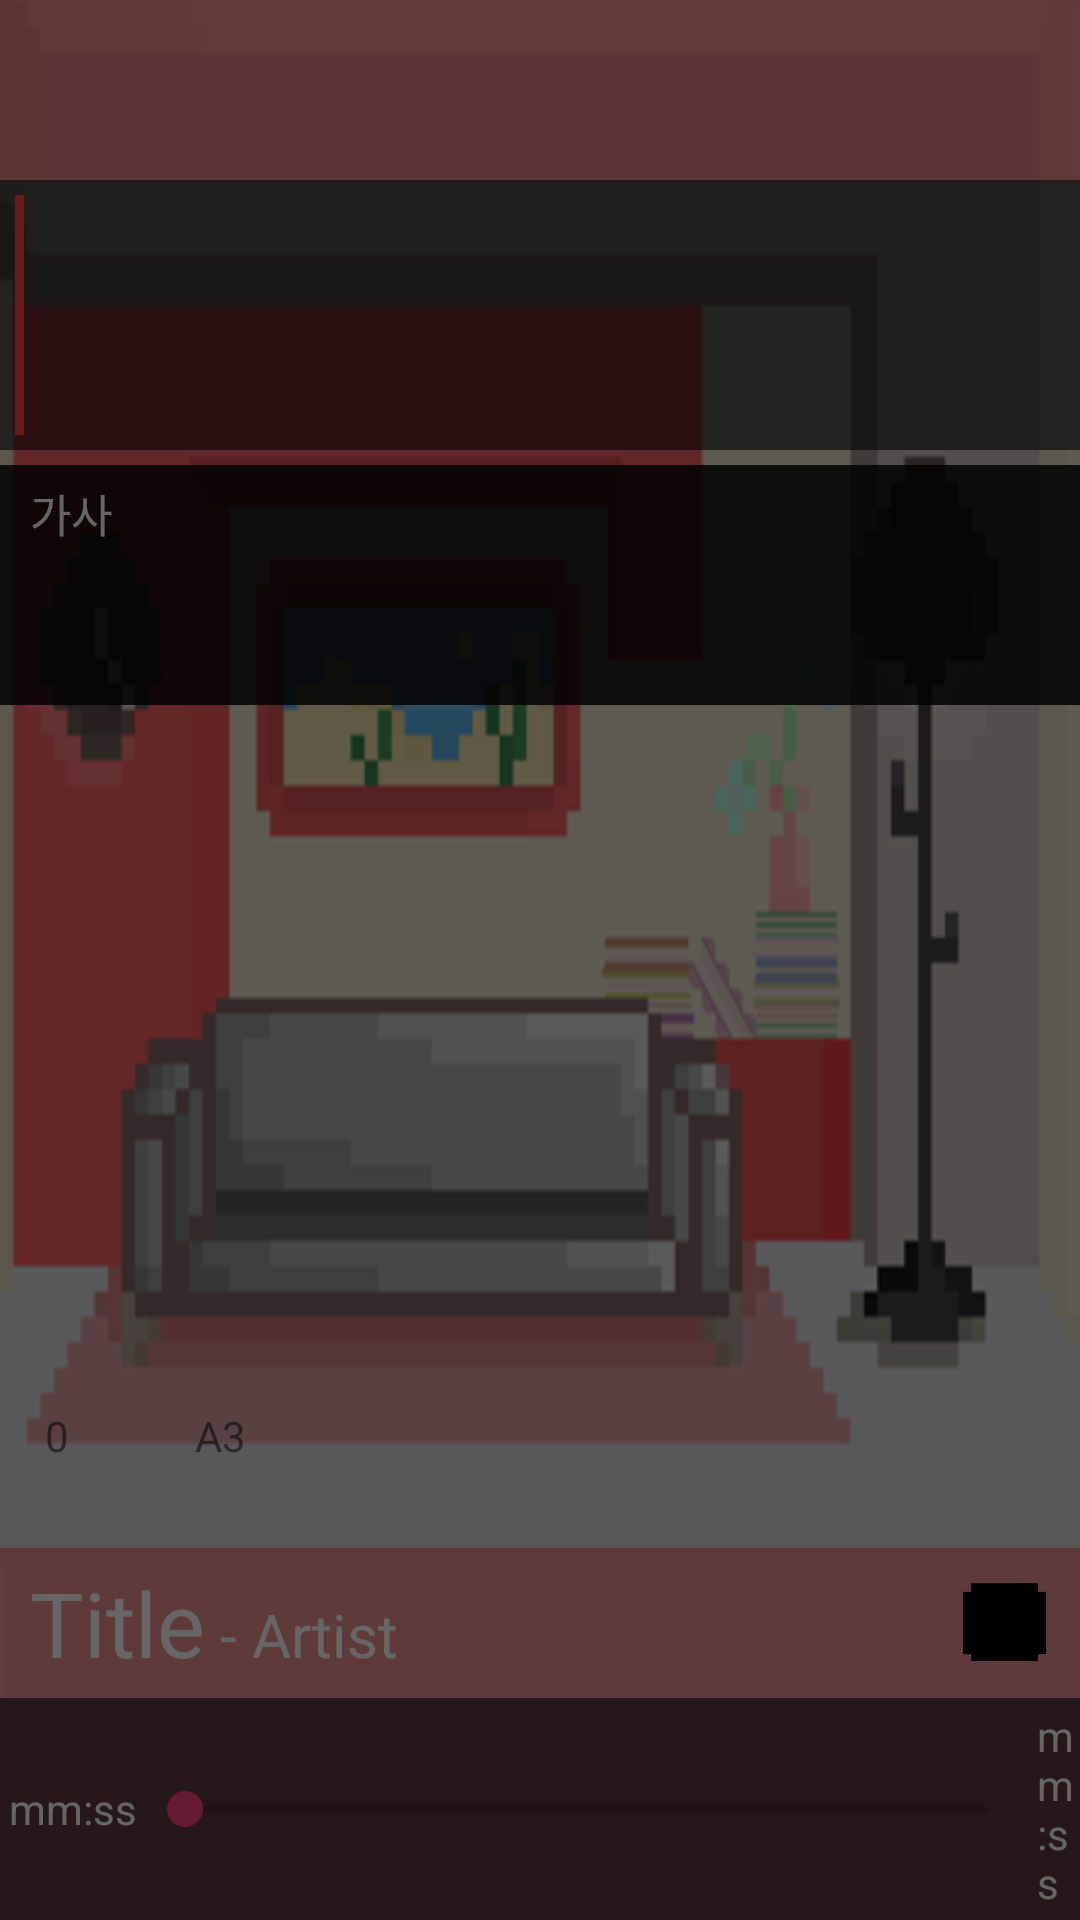

The Android layout XML behind this screen, and the referenced resources:
<!-- AndroidManifest.xml: application theme AppTheme -->
<!-- res/layout/activity_singing.xml -->
<?xml version="1.0" encoding="utf-8"?>
<RelativeLayout xmlns:android="http://schemas.android.com/apk/res/android"
    xmlns:app="http://schemas.android.com/apk/res-auto"
    xmlns:tools="http://schemas.android.com/tools"
    tools:context="com.example.user.myapplication.SingingActivity"
    android:layout_width="match_parent"
    android:layout_height="match_parent"
    android:background="@drawable/main_background2">


    <ImageView
        android:id="@+id/main_plant_dog"
        android:layout_width="230dp"
        android:layout_height="230dp"
        android:layout_alignParentBottom="true"
        android:layout_centerHorizontal="true"
        android:layout_marginBottom="132dp" />

    
        
        
        
        
        
        
        

    
        
        
        
        
        
        


    <LinearLayout
        android:layout_width="match_parent"
        android:layout_height="60dp"
        android:orientation="vertical"
        android:layout_alignParentTop="true"
        android:layout_alignParentLeft="true"
        android:background="@color/transparent_pink"
        android:id="@+id/singing_uplinearlayout">

    </LinearLayout>
    <ImageView
        android:id="@+id/singing_heart1"
        android:layout_width="60dp"
        android:layout_height="60dp"
        android:layout_alignParentLeft="true"
        android:layout_alignParentStart="true"
        android:layout_alignParentTop="true"
        android:layout_marginLeft="10dp"
        android:layout_marginStart="10dp"
        android:layout_marginTop="10dp"
        android:src="@drawable/result_heart"
        android:visibility="invisible"/>

    <ImageView
        android:id="@+id/singing_heart2"
        android:layout_width="60dp"
        android:layout_height="60dp"
        android:layout_alignTop="@+id/singing_heart1"
        android:layout_toEndOf="@+id/singing_heart1"
        android:layout_toRightOf="@+id/singing_heart1"
        android:src="@drawable/result_heart"
        android:visibility="invisible"/>

    <ImageView
        android:id="@+id/singing_heart3"
        android:layout_width="60dp"
        android:layout_height="60dp"
        android:layout_alignTop="@+id/singing_heart2"
        android:layout_toEndOf="@+id/singing_heart2"
        android:layout_toRightOf="@+id/singing_heart2"
        android:src="@drawable/result_heart"
        android:visibility="invisible"/>
    <RelativeLayout
        android:id="@+id/singing_note_background"
        android:layout_width="match_parent"
        android:layout_height="wrap_content"
        android:padding="5dp"
        android:layout_below="@id/singing_uplinearlayout"
        android:background="#99000000">

        <ImageView
            android:id="@+id/currentTimeBar"
            android:layout_width="3dp"
            android:layout_height="80dp"
            app:layout_constraintBottom_toBottomOf="parent"
            app:layout_constraintStart_toStartOf="parent"
            android:layout_centerVertical="true"
            app:layout_constraintTop_toTopOf="parent"
            app:srcCompat="@android:color/holo_red_light" />

    </RelativeLayout>
    <LinearLayout
        android:layout_width="match_parent"
        android:layout_height="80dp"
        android:layout_marginTop="5dp"
        android:background="#99000000"
        android:orientation="vertical"
        android:layout_below="@id/singing_note_background"
        android:paddingTop="5dp"
        android:id="@+id/linearLayout" />
    <LinearLayout
        android:id="@+id/singing_lyricsBox"
        android:layout_width="match_parent"
        android:layout_height="80dp"
        android:layout_marginTop="5dp"
        android:background="#99000000"
        android:orientation="vertical"
        android:layout_below="@id/singing_note_background"
        android:paddingTop="5dp"
        android:paddingBottom="5dp">

        <TextView
            android:id="@+id/singing_lyrics"
            android:scrollbars="vertical"
            android:layout_width="match_parent"
            android:layout_height="wrap_content"
            android:layout_marginLeft="10dp"
            android:layout_marginRight="10dp"
            android:text="가사"
            android:textSize="15dp"
            android:textColor="@color/white" />
    </LinearLayout>


    <TextView
        android:id="@+id/pitchText"
        android:layout_width="wrap_content"
        android:layout_height="wrap_content"
        android:layout_above="@+id/singing_linearLayout"
        android:layout_alignParentLeft="true"
        android:layout_alignParentStart="true"
        android:layout_marginBottom="28dp"
        android:layout_marginLeft="15dp"
        android:layout_marginStart="15dp"
        android:text="0" />

    <TextView
        android:id="@+id/codeText"
        android:layout_width="wrap_content"
        android:layout_height="wrap_content"
        android:layout_alignLeft="@+id/main_plant_dog"
        android:layout_alignStart="@+id/main_plant_dog"
        android:layout_alignTop="@+id/pitchText"
        android:text="A3" />



    <LinearLayout
        android:layout_width="match_parent"
        android:layout_height="wrap_content"
        android:orientation="vertical"
        android:layout_alignParentBottom="true"
        android:layout_alignParentRight="true"
        android:background="@color/transparent_pink"
        android:id="@+id/singing_linearLayout">
        <LinearLayout
            android:layout_width="match_parent"
            android:layout_height="50dp"
            android:orientation="horizontal"

            >
            <LinearLayout
                android:layout_width="wrap_content"
                android:layout_height="wrap_content"
                android:orientation="horizontal"
                android:paddingLeft="10dp"
                android:paddingTop="3dp"
                android:paddingBottom="3dp"
                android:paddingRight="5dp"
                android:layout_gravity="center">
                <TextView
                    android:id="@+id/singing_title"
                    android:textSize="30dp"
                    android:layout_width="wrap_content"
                    android:layout_height="wrap_content"
                    android:text="Title"
                    android:textColor="@color/white"/>
                <TextView
                    android:layout_width="wrap_content"
                    android:layout_height="wrap_content"
                    android:textSize="20dp"
                    android:textColor="@color/white"
                    android:text=" - "/>
                <TextView
                    android:id="@+id/singing_artist"
                    android:layout_width="wrap_content"
                    android:layout_height="wrap_content"
                    android:text="Artist"
                    android:textSize="20dp"
                    android:textColor="@color/white"/>

            </LinearLayout>
            <View
                android:layout_width="0dp"
                android:layout_height="0dp"
                android:layout_weight="1"/>


            <RelativeLayout
                android:layout_width="wrap_content"
                android:layout_height="match_parent"
                android:layout_marginRight="5dp">

                <ImageView
                    android:id="@+id/singing_play_button"
                    android:layout_width="50dp"
                    android:layout_height="match_parent"
                    android:layout_alignParentLeft="true"
                    android:layout_alignParentStart="true"
                    android:layout_alignParentTop="true"
                    android:src="@drawable/play_button" />

                <ImageView
                    android:id="@+id/singing_stop_button"
                    android:layout_width="40dp"
                    android:layout_height="30dp"
                    android:layout_centerVertical="true"
                    android:layout_toEndOf="@+id/singing_play_button"
                    android:layout_toRightOf="@+id/singing_play_button"
                    android:src="@drawable/stop_button" />
            </RelativeLayout>
        </LinearLayout>


        <LinearLayout
            android:layout_width="match_parent"
            android:layout_height="wrap_content"
            android:orientation="horizontal"
            android:background="#99000000"
            android:padding="3dp"
            android:gravity="center">
            <TextView
                android:id="@+id/singing_time_current"
                android:layout_width="wrap_content"
                android:layout_height="wrap_content"
                android:text="mm:ss"
                android:textColor="@color/white"/>
            <SeekBar
                android:id="@+id/singing_seekBar"
                android:layout_width="300dp"
                android:layout_height="wrap_content" />
            <TextView
                android:id="@+id/singing_time_total"
                android:layout_width="wrap_content"
                android:layout_height="wrap_content"
                android:text="mm:ss"
                android:textColor="@color/white"/>
        </LinearLayout>


    </LinearLayout>


    <RelativeLayout
        android:layout_width="match_parent"
        android:layout_height="match_parent"
        android:background="#99000000"
        android:id="@+id/singing_count_layout"
        ></RelativeLayout>
    <ImageView
        android:layout_width="90dp"
        android:layout_height="100dp"
        android:layout_centerInParent="true"
        android:id="@+id/singing_num1"
        android:src="@drawable/singing_num1"
        android:visibility="invisible"
        />
    <ImageView
        android:layout_width="90dp"
        android:layout_height="100dp"
        android:layout_centerInParent="true"
        android:id="@+id/singing_num2"
        android:src="@drawable/singing_num2"
        android:visibility="invisible"
        />
    <ImageView
        android:layout_width="90dp"
        android:layout_height="100dp"
        android:layout_centerInParent="true"
        android:id="@+id/singing_num3"
        android:src="@drawable/singing_num3"
        android:visibility="invisible"
        />
</RelativeLayout>
<!-- resources referenced by this layout -->
<resources>
  <color name="transparent_pink">#99fc6163</color>
  <color name="white">#ffff</color>
  <!-- drawable main_background2: png bitmap (drawable-v24, 61476 bytes) -->
  <!-- drawable singing_num1: png bitmap (drawable, 1149 bytes) -->
  <!-- drawable singing_num2: png bitmap (drawable, 1917 bytes) -->
  <!-- drawable singing_num3: png bitmap (drawable, 1852 bytes) -->
  <!-- drawable stop_button: png bitmap (drawable, 798 bytes) -->
  <style name="AppTheme" parent="Theme.AppCompat.Light.NoActionBar">
          
          <item name="colorPrimary">@color/colorPrimary</item>
          <item name="colorPrimaryDark">@color/colorPrimaryDark</item>
          <item name="colorAccent">@color/colorAccent</item>
          <item name="android:backgroundDimEnabled">true</item>
      </style>
  <color name="colorPrimary">#3F51B5</color>
  <color name="colorPrimaryDark">#273833 </color>
  <color name="colorAccent">#FF4081</color>
</resources>
